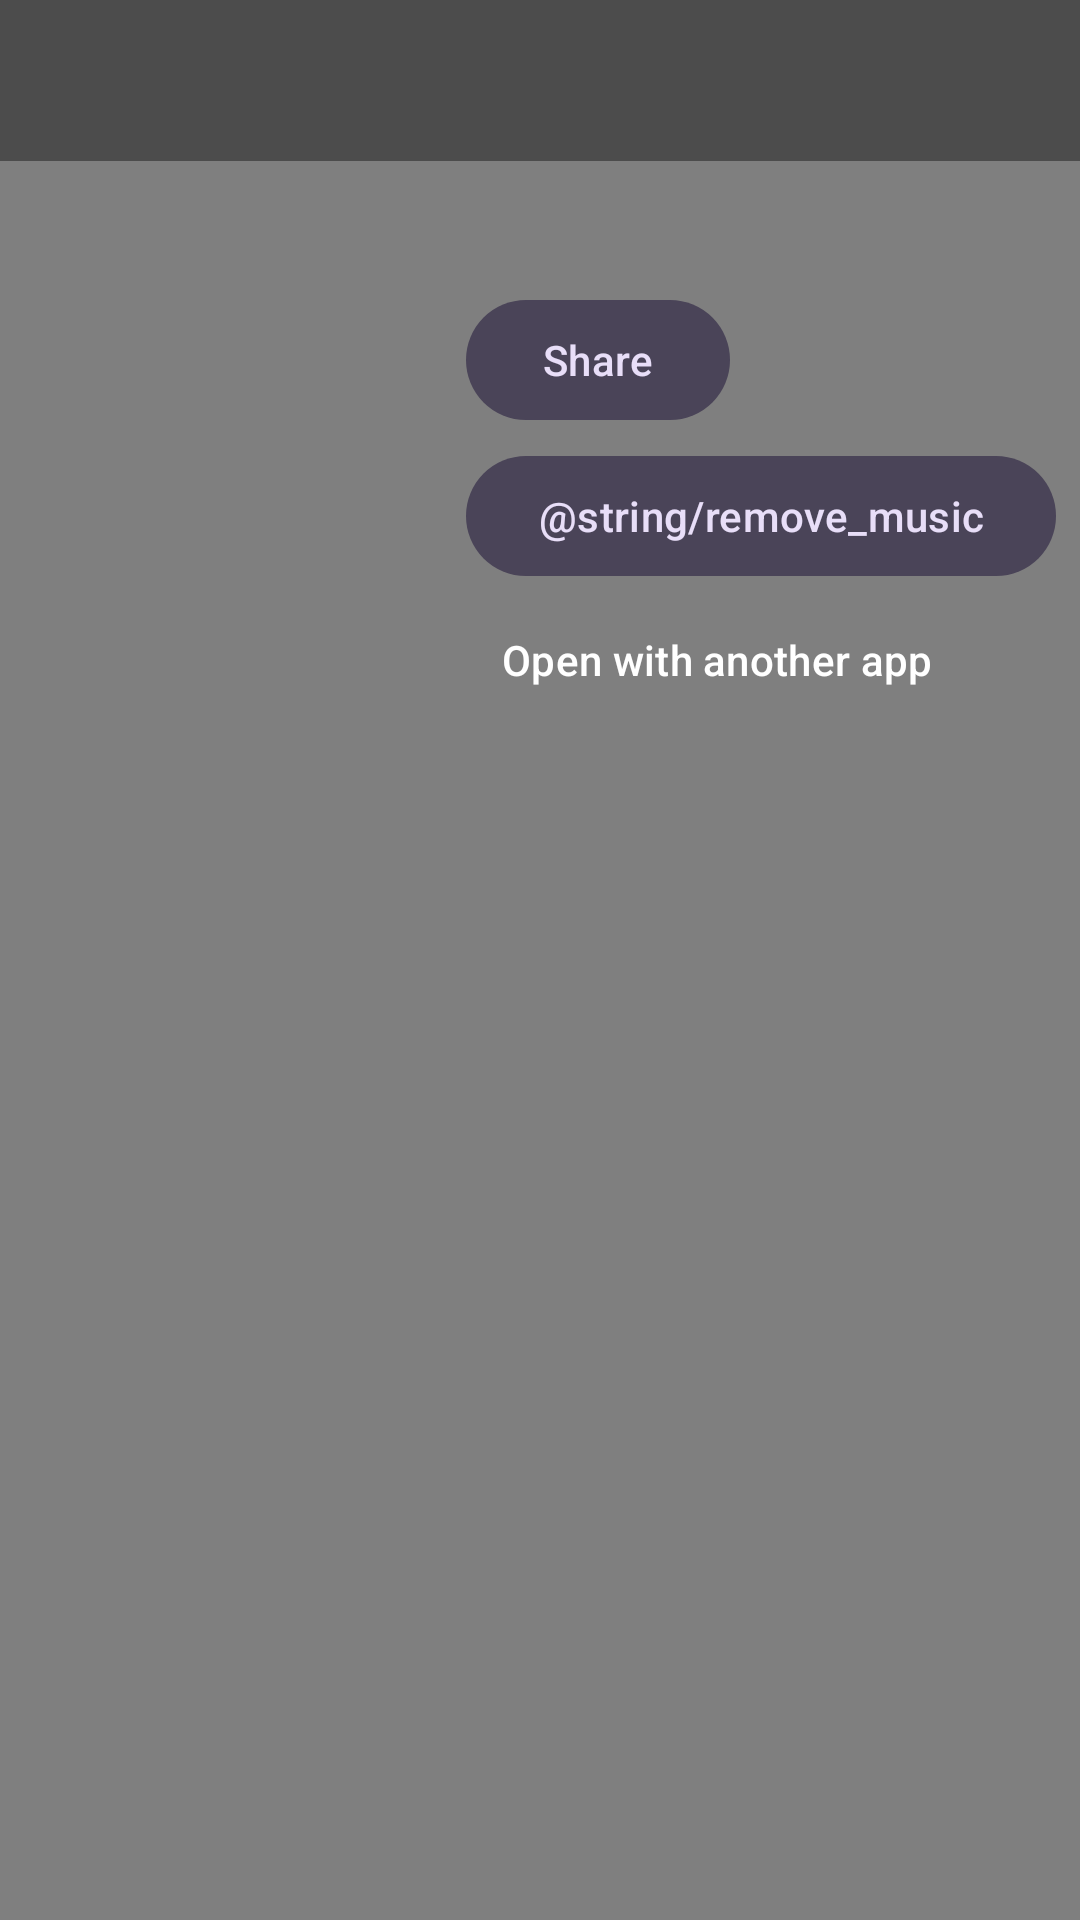

Produce the Android XML layout that renders to this screen, including the resource entries it uses.
<!-- AndroidManifest.xml: activity theme Theme.ReelSaver.Player -->
<!-- res/layout/activity_player.xml -->
<?xml version="1.0" encoding="utf-8"?>
<FrameLayout xmlns:android="http://schemas.android.com/apk/res/android"
    android:id="@+id/playerRoot"
    android:layout_width="match_parent"
    android:layout_height="match_parent"
    android:background="#000000">

    <VideoView
        android:id="@+id/video"
        android:layout_width="match_parent"
        android:layout_height="wrap_content"
        android:layout_gravity="center" />

    <TextView
        android:id="@+id/audioArt"
        android:layout_width="wrap_content"
        android:layout_height="wrap_content"
        android:layout_gravity="center"
        android:text="🎵"
        android:textSize="120sp"
        android:visibility="gone" />

    <TextView
        android:id="@+id/playerTitle"
        android:layout_width="match_parent"
        android:layout_height="wrap_content"
        android:layout_gravity="top"
        android:background="#66000000"
        android:ellipsize="end"
        android:maxLines="2"
        android:padding="16dp"
        android:paddingTop="40dp"
        android:textColor="#FFFFFF"
        android:textDirection="anyRtl"
        android:textSize="16sp" />

    <LinearLayout
        android:layout_width="wrap_content"
        android:layout_height="wrap_content"
        android:layout_gravity="top|end"
        android:layout_marginTop="96dp"
        android:layout_marginEnd="8dp"
        android:orientation="vertical">

        <Button
            android:id="@+id/shareBtn"
            style="@style/Widget.Material3.Button.TonalButton"
            android:layout_width="wrap_content"
            android:layout_height="wrap_content"
            android:text="@string/share" />

        <Button
            android:id="@+id/noMusicBtn"
            style="@style/Widget.Material3.Button.TonalButton"
            android:layout_width="wrap_content"
            android:layout_height="wrap_content"
            android:layout_marginTop="4dp"
            android:text="@string/remove_music" />

        <Button
            android:id="@+id/externalBtn"
            style="@style/Widget.Material3.Button.TextButton"
            android:layout_width="wrap_content"
            android:layout_height="wrap_content"
            android:text="@string/open_with"
            android:textColor="#FFFFFF" />
    </LinearLayout>
</FrameLayout>
<!-- resources referenced by this layout -->
<resources>
  <string name="open_with">Open with another app</string>
  <string name="share">Share</string>
  <style name="Theme.ReelSaver.Player" parent="Theme.Material3.Dark.NoActionBar">
          <item name="colorPrimary">#30D158</item>
          <item name="android:windowBackground">#000000</item>
          <item name="android:statusBarColor">#000000</item>
          <item name="android:navigationBarColor">#000000</item>
      </style>
</resources>
